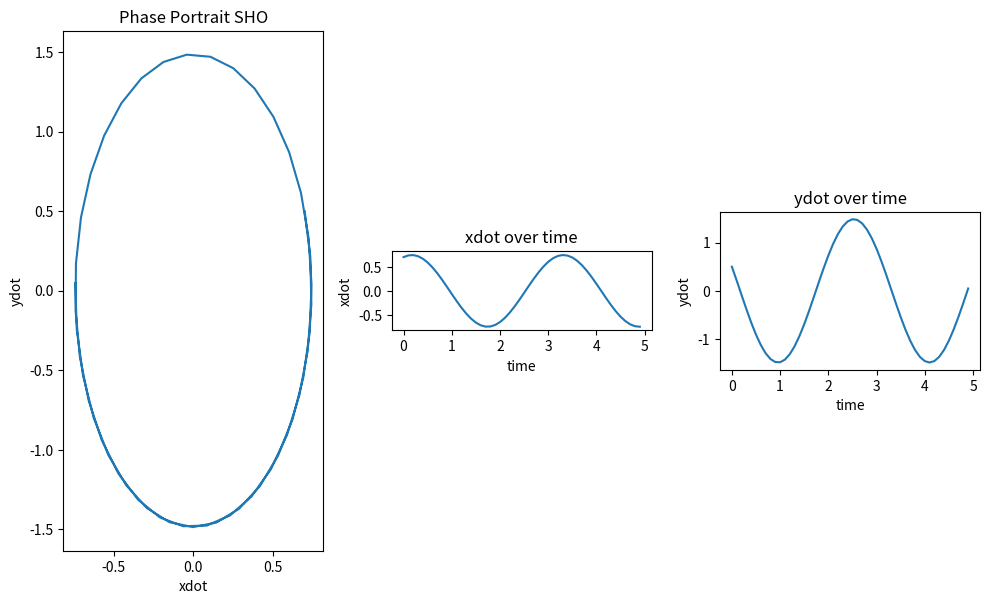
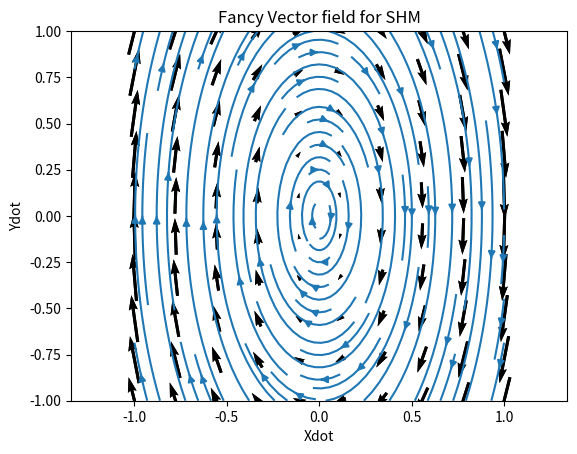

These charts were generated, in order, by the following Python code:
#!/usr/bin/env python
# 2nd Order ODE: Simple Harmonic Oscillator
from matplotlib import pyplot as plt      # plt function defined for plotting, imported from matplotlib
import numpy as np
from pylab import figure, show, xlabel, ylabel
from scipy.integrate import odeint
import pylab

omega_squared = 4     # This is the angular frequency of the oscillation 

# Next f is defined as a function of two variables, the x-vector and time

def f(x_vec, t):
    
    x,y = x_vec  # tuple unpacking, x_vec defined as a two dimensional vector made up of x and y
    
    return [y, -omega_squared*x]

y0 = [0.7, 0.5]    # initial conditions of the dependent y variable

t_out = np.arange(0, 5, 0.1)   # time vector, 0-5s with stepsize of 0.1

y_out = odeint(f, y0, t_out)   # y vector, numerical approximation to the solution of function f determined  #beginning at y0 over t0

plt.figure(figsize = (5,5))  # plot the function and define the figure size

fig, (ax1, ax2, ax3) = plt.subplots(ncols = 3, figsize=(10,10))  # define the figure with three subplots 

xx, yy = y_out.T  # extract x and y cols

ax1.plot(xx, yy)    # subplot 1, phase portrait of xdot and ydot
ax1.set_title('Phase Portrait SHO')  # title for the first of the three sub-plots
ax1.set_xlabel('xdot')      # label for the x-axis
ax1.set_ylabel('ydot')      # label for the y-axis
#plt.sca(ax1)
#colorline(xx, yy, cmap='jet')
ax1.axis('scaled')    # autoscale the output  

ax2.plot(t_out, xx)    # subplot 2, x variable over time interval
ax2.set_title('xdot over time')  # title for the second of the three sub-plots
ax2.set_xlabel('time')      # label for the t-axis
ax2.set_ylabel('xdot')      # label for the y-axis
#plt.sca(ax2)
#colorline(t_output, xx, cmap='cool')
ax2.axis('scaled')    # autoscale the output

ax3.plot(t_out, yy)     # subplot 3, y variable over time interval
ax3.set_title('ydot over time')  # title for the third of the three sub-plots
ax3.set_xlabel('time')      # label for the t-axis
ax3.set_ylabel('ydot')      # label for the y-axis
ax3.axis('scaled')    # autoscale the output

plt.tight_layout()
plt.show()

# Plotting the vector field of a harmonic oscillator in phase space

# pylab.figure()
x = np.linspace(-1.0, 1.0, 10)   # create a linear space for the vector field
XX, YY = np.meshgrid(x, x)      # generate a mesh grid for this vector field

k = omega_squared
plt.figure()
plt.quiver(XX, YY, YY, -k*XX, pivot='middle')      # quiver allows the plotting of vector fields in two dimensions
pylab.title('Vector field for SHM')
pylab.xlabel('Xdot')
pylab.ylabel('Ydot')
plt.axis('equal')      # can use 'scaled' as input 
plt.show()

# Fancy Phase Space Vector Field for SHO

plt.streamplot(XX, YY, YY, -k*XX)   # allows fancy flowie arrows to indicate a cooler looking stream of ther field
plt.quiver(XX, YY, YY, -k*XX, pivot = 'middle')
pylab.title('Fancy Vector field for SHM')
pylab.xlabel('Xdot')
pylab.ylabel('Ydot')
plt.axis('equal')
plt.autoscale(True,'both',True)
plt.show()
